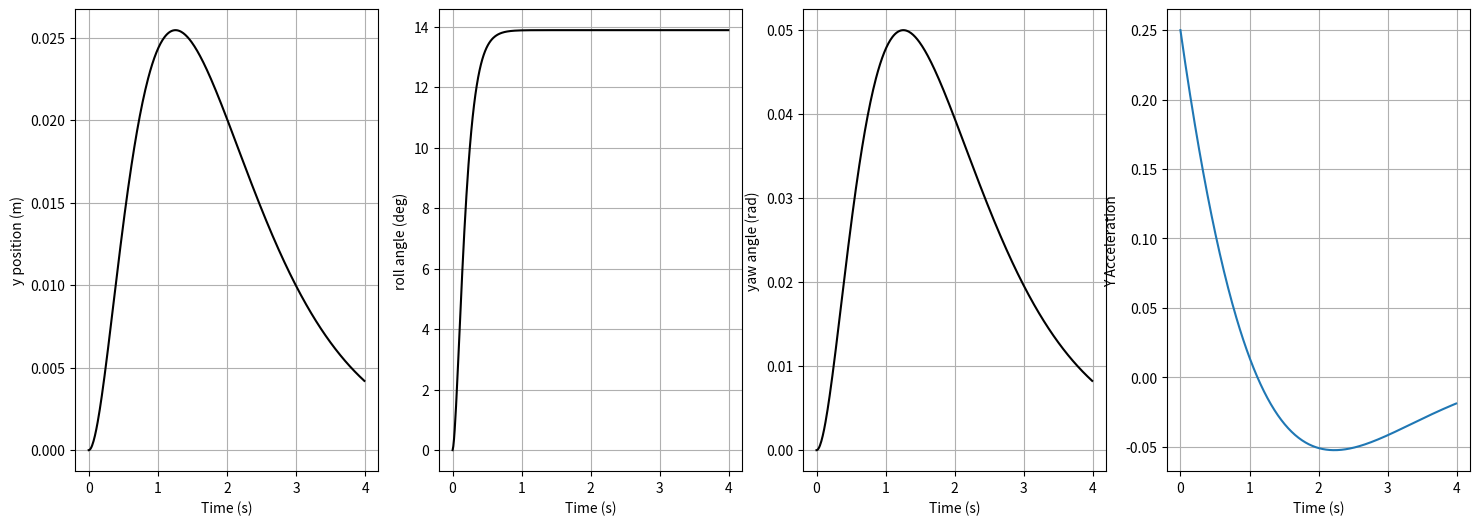

Here is the Python script that generated this plot:
#!/usr/bin/env python
import time
from numpy import *
from scipy.signal import *
from matplotlib.pyplot import *

class Washout:
  def __init__(self,dt):
    #scale factors for simulating accelerations.
    #these prevent the platform from trying to simulate 1G (90 degrees of roll or pitch)
    self.ayscale = 0.25
    self.axscale = 0.25
    self.azscale = 0.25
    #scale factors for simulating angular velocities
    self.wzscale = 1.0
    self.dt = dt #this should be your guess for how fast the algorithm will run.
    #the speed of the loop will have a huge effect on how accurate this is,
    #so make sure you tune the thread that operates this filter to have this dt.
    
    #call the function to do the filter definitions.
    #may want to update this function to make filters not hard-coded...
    #possibly pass them in as options
    self.updateFilterCoefficients(dt)

    #prepare vectors of "past" values for filters to use
    # we have a max of a 4th order TF, so we will include 4 "lagged" values
    self.xvec = [0,0,0,0,0] #x position (m) comes from HIGH PASS scoot filter
    self.yvec = [0,0,0,0,0] #y position (m) comes from HIGH PASS scoot filter
    self.zvec = [0,0,0,0,0] #z position (m) comes from HIGH PASS scoot filter
    self.axvec = [0,0,0,0,0] #x acceleration (m/s/s)
    self.ayvec = [0,0,0,0,0] #y acceleration (m/s/s)
    self.azvec = [0,0,0,0,0] #z acceleration (m/s/s)
    self.avec = [0,0,0,0,0] #yaw ANGLE (rad) comes from high pass "scoot" filter
    self.axrawvec = [0,0,0,0,0] #raw (input) x acceleration (m/s/s)
    self.ayrawvec = [0,0,0,0,0] #raw (input) y acceleration (m/s/s)
    self.azrawvec = [0,0,0,0,0] #raw (input) z acceleration (m/s/s)
    self.wzrawvec = [0,0,0,0,0] #raw (input) yaw rate (rad/s)
    self.ayfiltvec = [0,0,0,0] #filtered ay (without leak)
    self.g = 9.81

  def updateFilterCoefficients(self,dt):
    #Washout filter definitions (could read from a file or make adjustable...)
    
    #filter 1: high pass that produces a y command from y acceleration ("scoot" filter)
    # G(s) =                      s
  #           ----------------------------------
  #           s^3 + 2.333 s^2 + 1.667 s + 0.3333

    (self.numyhp,self.denyhp,self.dtyhp) = cont2discrete(([1.,0],[1.,5.,8.,4.]),self.dt,method='zoh') #numerator and denominator coefficients

    print(self.numyhp,self.denyhp,self.dtyhp)
    #filter 2: low pass that produces a roll angle to simulate sustained acceleration in y
    #ay to roll
    (self.numylp,self.denylp,self.dtylp) = cont2discrete(([100.],[1.,20.,100.]),self.dt,method='zoh')

    #filter 3: high pass that produces a x command from x acceleration ("scoot" filter)
    # G(s) = 10s^2/(s^2+10s+20)
    (self.numxhp,self.denxhp,self.dtxhp) = cont2discrete(([1.,0],[1.,5.,8.,4.]),self.dt,method='zoh') #numerator and denominator coefficients

    #filter 4: low pass that produces a pitch angle to simulate sustained acceleration in x
    #ax to pitch
    (self.numxlp,self.denxlp,self.dtxlp) = cont2discrete(([100.],[1.,20.,100.]),self.dt,method='zoh')


    #filter 5: high pass filter producing a z command from z acceleration (scoot)
    #az to z_desired
    (self.numzhp,self.denzhp,self.dtzhp) = cont2discrete(([1.,0],[1.,5.,8.,4.]),self.dt,method='zoh')

    #filter 6: high pass filter producing a anglez to anglez_filtered
    # instead of "y" for yaw we will use "a" for "azimuth"
    (self.numahp,self.denahp,self.dtahp) = cont2discrete(([1.,0],[1.,5.,8.,4.]),self.dt,method='zoh')

    #filter 7: High pass filter producing an x acceleration, without the leak, created random zeta and omega_n for testing
    (self.numAccYhp,self.denAccYhp,self.dtAccYhp) = cont2discrete (([1.,0,0],[1,(2*.7*1**2),(1**2)]),self.dt,method='zoh')



    ## need to add in another TF here that is s^2/s^2 * 2 zeta omega s * omega^2

  #this function gets called over and over in the loop. It takes in accelerations and yaw rate
  #it produces and updated guess for the simulated accelerations and yaw rates.
  def doWashout(self,ax_raw,ay_raw,az_raw,wz_raw):
    # MAKE SURE THESE INPUT ANGLES ARE IN G for accelerations and rad/s for yaw rate!!

    #first we need to scale the signals down.
    ax_raw = ax_raw*self.axscale
    ay_raw = ay_raw*self.ayscale
    az_raw = az_raw*self.azscale
    wz_raw = wz_raw*self.wzscale


    #now we actually apply the filters. the "raw" accel is the input to each TF
    #the vectors ax,ay, etc. are the "output."
    #y_desired[3]=-den1[1]*y_desired[2]-den1[2]*y_desired[1]+num1[1]*ay_raw_small[2]+num1[2]*ay_raw_small[1]
    
    # all high pass filters below
    # print(self.numyhp)
    xfilt = 1./self.denxhp[0]*(-self.denxhp[1]*self.xvec[-1] - self.denxhp[2]*self.xvec[-2] - self.denxhp[3]*self.xvec[-3] + (ax_raw*self.numxhp[0][0] + self.axrawvec[-1]*self.numxhp[0][1] + self.axrawvec[-2]*self.numxhp[0][2]+ self.axrawvec[-3]*self.numxhp[0][3]))
    yfilt = 1./self.denyhp[0]*(-self.denyhp[1]*self.yvec[-1] - self.denyhp[2]*self.yvec[-2] - self.denyhp[3]*self.yvec[-3] + (ax_raw*self.numyhp[0][0] + self.ayrawvec[-1]*self.numyhp[0][1] + self.ayrawvec[-2]*self.numyhp[0][2]+ self.ayrawvec[-3]*self.numyhp[0][3]))
    zfilt = 1./self.denzhp[0]*(-self.denzhp[1]*self.zvec[-1] - self.denzhp[2]*self.zvec[-2] - self.denzhp[3]*self.zvec[-3] + (ay_raw*self.numzhp[0][0] + self.azrawvec[-1]*self.numzhp[0][1] + self.azrawvec[-2]*self.numzhp[0][2]+ self.azrawvec[-3]*self.numzhp[0][3]))
    afilt = 1./self.denahp[0]*(-self.denahp[1]*self.avec[-1] - self.denahp[2]*self.avec[-2] - self.denahp[3]*self.avec[-3] + (wz_raw*self.numahp[0][0] + self.wzrawvec[-1]*self.numahp[0][1] + self.wzrawvec[-2]*self.numahp[0][2]+ self.wzrawvec[-3]*self.numahp[0][3]))

    #all low pass filters below: Need to finish adding in the rest of these
    axfilt = 1./self.denxlp[0]*(-self.denxlp[1]*self.axvec[-1] - self.denxlp[2]*self.axvec[-2] + (ax_raw*self.numxlp[0][0] + self.axrawvec[-1]*self.numxlp[0][-1]))
    ayfilt = 1./self.denylp[0]*(-self.denylp[1]*self.ayvec[-1] - self.denylp[2]*self.ayvec[-2] + (ay_raw*self.numylp[0][0] + self.ayrawvec[-1]*self.numylp[0][-1]))

    #High pass filters that produce the accelerations 
    #accelX
    accelYfilt = 1./self.denAccYhp[0]*(-self.denAccYhp[1]*self.ayfiltvec[-1] - self.denAccYhp[2]*self.ayfiltvec[-2]  + (ay_raw*self.numAccYhp[0][0] + self.ayrawvec[-1]*self.numAccYhp[0][1] + self.ayrawvec[-2]*self.numAccYhp[0][2]))
    #now we can compute the tilt angles in RADIANS.
    #positive roll is to driver's right side, so to feel like accelerating in positive y (drive left), need to take neg
    roll = arcsin(ayfilt)
    #positive pitch is down towards driver feet, so to feel like accelerating in positive x, need to take neg
    pitch = arcsin(axfilt)

    #now we have to update our "buffers" of past acceleration and position values
    #pop(0) removes the first element in the array. append() adds a new value to the end.
    #the next lines remove the "oldest" value in each vector and replace the last element with the newest.
    self.xvec.pop(0);self.xvec.append(xfilt)
    self.yvec.pop(0);self.yvec.append(yfilt)
    self.zvec.pop(0);self.zvec.append(zfilt)
    self.axvec.pop(0);self.axvec.append(axfilt)
    self.ayvec.pop(0);self.ayvec.append(ayfilt)
    self.avec.pop(0);self.avec.append(afilt)
    self.ayfiltvec.pop(0);self.ayfiltvec.append(accelYfilt)

    #now we put raw input values in their "lagged" arrays so we can use "old" values in the filter as required.
    #pop(0) removes the first element in the array. append() adds a new value to the end.
    #the next 3 lines remove the "oldest" value of acceleration and replace the last element with the newest.
    self.axrawvec.pop(0);self.axrawvec.append(ax_raw)
    self.ayrawvec.pop(0);self.ayrawvec.append(ay_raw)
    self.azrawvec.pop(0);self.azrawvec.append(az_raw)
    self.wzrawvec.pop(0);self.wzrawvec.append(wz_raw)

    print(accelYfilt)

    #now return the commands to the platform. each call to this function returns the scalar value that's relevant NOW
    return xfilt,yfilt,zfilt,roll,pitch,afilt,accelYfilt


####### this bottom "if" only runs if you run this file as a script, like $python washout.py
#it acts as a "demo" for the library.
if __name__ == "__main__" :

  #this demo simulates platform motion for a step in acceleration and yaw rate
  g = 9.81#m/s/s, gravitational constant
  vehicle_speed = 20.0 #m/s, forward speed
  vehicle_accel = 9.81 #m/s/s, lateral acceleration
  #use max acceleration and fwd speed to get a turn radius
  #U^2/R = ay soo.... U^2/ay = R
  turn_radius = vehicle_speed**2/vehicle_accel
  #yaw rate can then be computed as U/R (just geometry...)
  yawrate = vehicle_speed/turn_radius

  #now create fake raw inputs for each of the vehicle's IMU readings that are read by washout:
  #decide what timestep we'll run at (when running in "real time" this will depend on your threads and time.sleep())
  dt = 0.01
  #set up an array of time values to loop through
  tsim = arange(0,4,dt)

  #set up vectors for each variable
  ax = zeros(size(tsim))
  ay = ones(size(tsim))*vehicle_accel #at t=0, vehicle enters turn "perfectly" (no dynamics)
  az = zeros(size(tsim))
  wz = ones(size(tsim))*yawrate #at t=0, vehicle enters turn "perfectly" (no dynamics)

  #now create the washout object
  wash = Washout(dt)#be sure to specify the CORRECT dt to the best of your ability!

  #create a matrix to hold our platform commands x,y,z,roll,pitch,yaw
  cmdvec = zeros((len(tsim),7))#each row will represent commands at a particular timestep

  #now set up a for-loop to simulate this happening.
  #in "live" setting, this is a "while 1" infinite loop, and you're just calling the washout each time.
  for k in range(0,len(tsim)):
    #IRL you'd measure ax,ay,az,wz from a simulation, then to this to get commands.
    #we are pulling commands out of a vector because we've pre-stored them... but you would just use like ax/g...
    x,y,z,roll,pitch,yaw,yAccel = wash.doWashout(ax[k]/g,ay[k]/g,az[k]/g,wz[k])
    #now for plotting, store everything in our array of commands
    cmdvec[k,:] = array([x,y,z,roll,pitch,yaw,yAccel])

  #now we've gotten our results, so let's plot
  figure(figsize=(18, 6), dpi=80)
  subplot(141)
  plot(tsim,cmdvec[:,1],'k')
  xlabel('Time (s)')
  ylabel('y position (m)')
  grid('on')
  subplot(142)
  plot(tsim,cmdvec[:,3]*180/pi*2,'k')
  xlabel('Time (s)')
  ylabel('roll angle (deg)')
  grid('on')
  subplot(143)
  plot(tsim,cmdvec[:,5],'k')
  grid('on')
  xlabel('Time (s)')
  ylabel('yaw angle (rad)')
  subplot(144)
  plot(tsim,cmdvec[:,6])
  grid ('on')
  xlabel('Time (s)')
  ylabel('Y Acceleration')

  axis('tight')

  show()

    